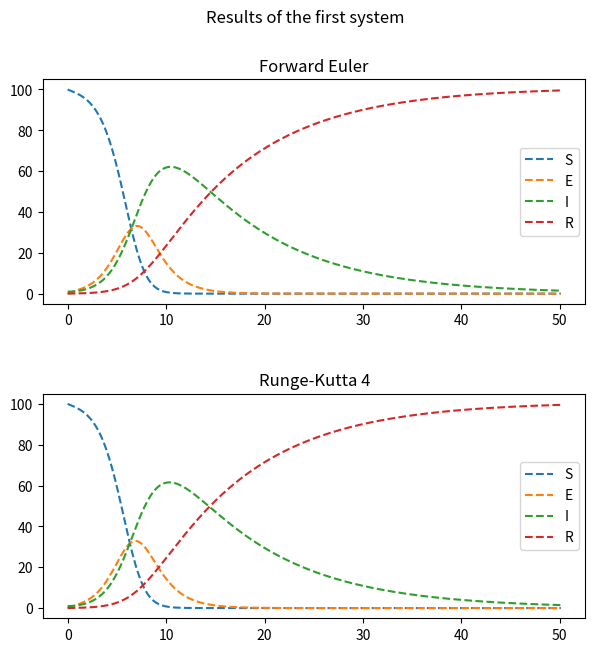
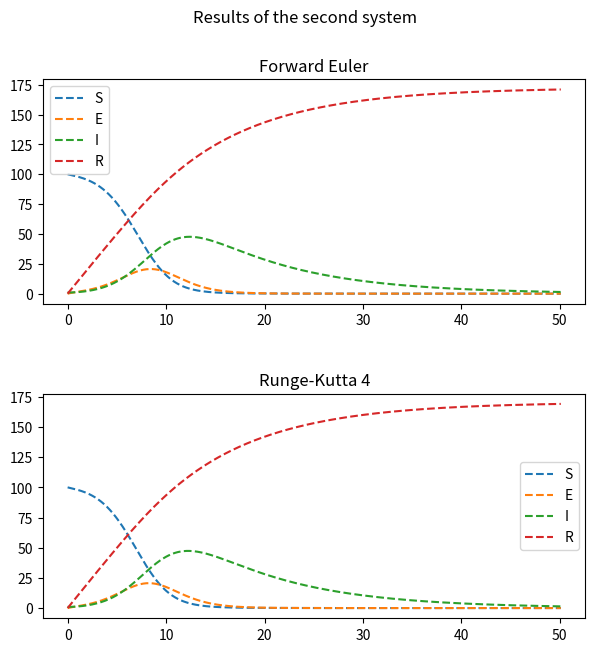

Reproduce these figures in Python, in order.
#!/usr/bin/env python3
# -*- coding: utf-8 -*-
"""
Created on Sat Dec  2 14:50:19 2023

[redacted]
"""

import numpy as np
import matplotlib.pyplot as plt

# Define the different systems of ODEs

def first_system(t, x, a, b, Ri, Bs, Rs, Re):
    S, E, I, R = x
    N = sum(x)
    dSdt = -a*S*I/N
    dEdt = a*S*I/N - b*E
    dIdt = b*E - Ri*I
    dRdt = Ri*I
    return np.array([dSdt, dEdt, dIdt, dRdt])

def second_system(t, x, a, b, Ri, Bs, Rs, Re):
    S, E, I, R = x
    N = sum(x)
    dSdt = Bs*S - Rs*S - a*S*I/N
    dEdt = -Re*E + a*S*I/N - b*E
    dIdt = b*E - Ri*I
    dRdt = Rs*S + Re*E + Ri*I
    return np.array([dSdt, dEdt, dIdt, dRdt])


# Define the functions for the numerical integration methods

def forward_euler(tb, te, x0, dt, a, b, Ri, f):
    w = np.zeros((len(t),len(x0)))
    w[0] = x0
    
    for i in range(1,len(t)):
        w[i] = w[i-1] + dt * f(t[i-1],w[i-1], a, b, Ri, Bs, Rs, Re)
    return w

# Deze is nog niet goed
def backward_euler(tb, te, x0, dt, a, b, Ri):
    w = np.zeros((len(t),len(x0)))
    w[0] = x0
    N = sum(x0)
    
    I = np.eye(len(x0))
    
    for i in range(1,len(t)):
        A = np.array([[-a/N*w[i][2],0,-a/N*w[i][0],0], 
                      [a/N*w[i][2],-b,a/N*w[i][0],0], 
                      [0,b,-Ri,0], 
                      [0,0,Ri,0]])

        w[i] = np.linalg.solve((I-dt*A),w[i-1])
    return w


def runga_kutta4(tb, te, x0, dt, a, b, Ri, f):
    w = np.zeros((len(t),len(x0)))
    w[0] = x0
    
    for i in range(1,len(t)):
        k1 = dt * f(t[i-1],w[i-1], a, b, Ri, Bs, Rs, Re)
        k2 = dt * f(t[i-1]+0.5*dt,w[i-1]+0.5*k1, a, b, Ri, Bs, Rs, Re)
        k3 = dt * f(t[i-1]+0.5*dt,w[i-1]+0.5*k2, a, b, Ri, Bs, Rs, Re)
        k4 = dt * f(t[i-1]+dt,w[i-1]+k3, a, b, Ri, Bs, Rs, Re)
        
        w[i] = w[i-1] + 1/6 * (k1 + 2*k2 + 2*k3 + k4)
    return w


# Set all parameters
dt = 0.1
tb = 0
te = 50+dt
t = np.arange(tb,te+dt,dt)

a = 2.0
b = 0.5
Bs = 0.1
Rs = 0.1
Re = 0.1
Ri = 0.1

x = np.array([100,0,1,0])

#Calculate the solutions for the first system with different methods
f1 = first_system

x1_FE = forward_euler(tb,te,x,dt, a, b, Ri, f1)
#x1_BE = backward_euler(tb,te,x,dt, a, b, Ri)
x1_RK4 = runga_kutta4(tb,te,x,dt, a, b, Ri, f1)

S1 = np.array([x1_FE[:, 0], x1_RK4[:, 0]])
E1 = np.array([x1_FE[:, 1], x1_RK4[:, 1]])
I1 = np.array([x1_FE[:, 2], x1_RK4[:, 2]])
R1 = np.array([x1_FE[:, 3], x1_RK4[:, 3]])

#Plot the results of the first system
fig, axes = plt.subplots(2, figsize=(7, 7))
fig.suptitle('Results of the first system')

titles = ['Forward Euler', 'Runge-Kutta 4']
labels = ['S', 'E', 'I', 'R']
results1 = [S1, E1, I1, R1]

for i, ax in enumerate(axes):
    for j, result in enumerate(results1):
        ax.plot(t, result[i], '--', label=labels[j])

    ax.set_title(titles[i])
    ax.legend()

plt.subplots_adjust(hspace=0.4)
plt.show()

#Calculate the solutions for the second system with different methods
f2 = second_system

x2_FE = forward_euler(tb,te,x,dt, a, b, Ri, f2)
#x2_BE = backward_euler(tb,te,x,dt, a, b, Ri)
x2_RK4 = runga_kutta4(tb,te,x,dt, a, b, Ri, f2)

S2 = np.array([x2_FE[:, 0], x2_RK4[:, 0]])
E2 = np.array([x2_FE[:, 1], x2_RK4[:, 1]])
I2 = np.array([x2_FE[:, 2], x2_RK4[:, 2]])
R2 = np.array([x2_FE[:, 3], x2_RK4[:, 3]])

#Plot the results of the second system
fig, axes = plt.subplots(2, figsize=(7, 7))
fig.suptitle('Results of the second system')

results2 = [S2, E2, I2, R2]

for i, ax in enumerate(axes):
    for j, result in enumerate(results2):
        ax.plot(t, result[i], '--', label=labels[j])

    ax.set_title(titles[i])
    ax.legend()

plt.subplots_adjust(hspace=0.4)
plt.show()



